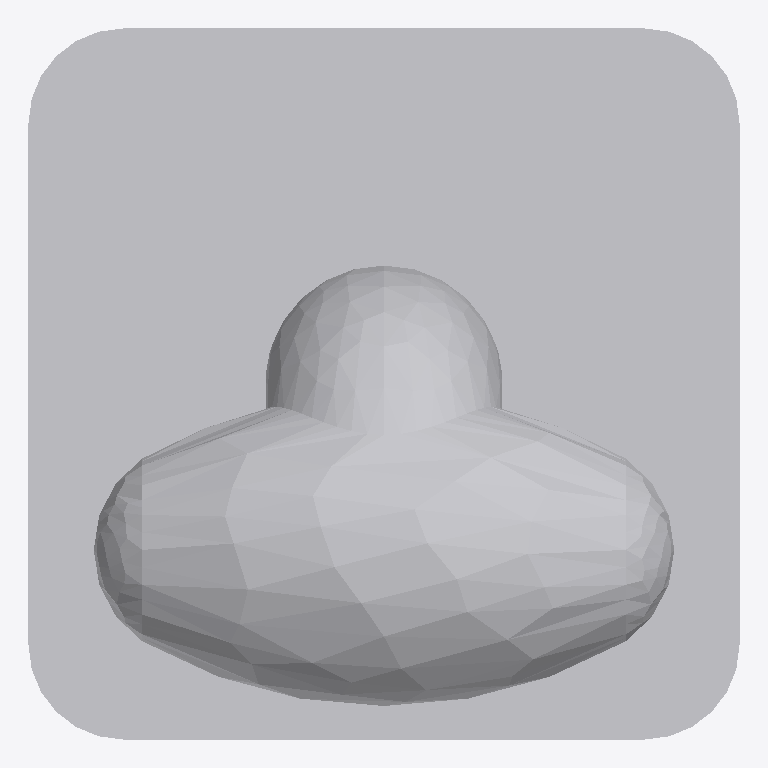
Plan cut of the same IFC building model at storey 'Port De Barcelona' (level 0.00 m, cut at 1.40 m), seen from above with north up, elements coloured by IFC class: 1 other element (light grey). No cut surface shows.
Extent 0.600 m × 0.600 m × 0.530 m (x, y, z). Storeys (1): Port De Barcelona at 0.00 m. Elements (1): 1 IfcFurnishingElement.

HEADER;
FILE_DESCRIPTION(('ViewDefinition [CoordinationView_V2.0]'),'2;1');
FILE_NAME('','',(''),(''),'','','');
FILE_SCHEMA(('IFC2X3'));
ENDSEC;
DATA;
#105=IFCPROJECT('34UKVHeH5CHvrwyycS_2aZ',$,'Port De Barcelona',$,$,'Port De Barcelona','Port De Barcelona',(#97),#92);
#130=IFCSITE('34UKVHeH5CHvrwyycS_2aX',$,'Default',$,$,#127,$,$,.ELEMENT.,(42,21,31,181945),(-71,-3,-24,-263305),0.0,$,$);
#115=IFCBUILDING('34UKVHeH5CHvrwyycS_2aY',$,'Port De Barcelona',$,$,#32,$,'Port De Barcelona',.ELEMENT.,$,$,$);
#124=IFCBUILDINGSTOREY('34UKVHeH5CHvrwyybZ1_NS',$,'Port De Barcelona',$,'Level:8mm Head',#122,$,'Port De Barcelona',.ELEMENT.,0.0);
#5850=IFCFURNISHINGELEMENT('0zev34iOj25A5RMh0MTGKi',$,'APBCN-POR-EQP-Amarrador_Noray_Fincosit_Tornillos:Tipo1:1121191',$,'APBCN-POR-EQP-Amarrador_Noray_Fincosit_Tornillos:Tipo1',#5848,#5843,'1121191');
ENDSEC;
